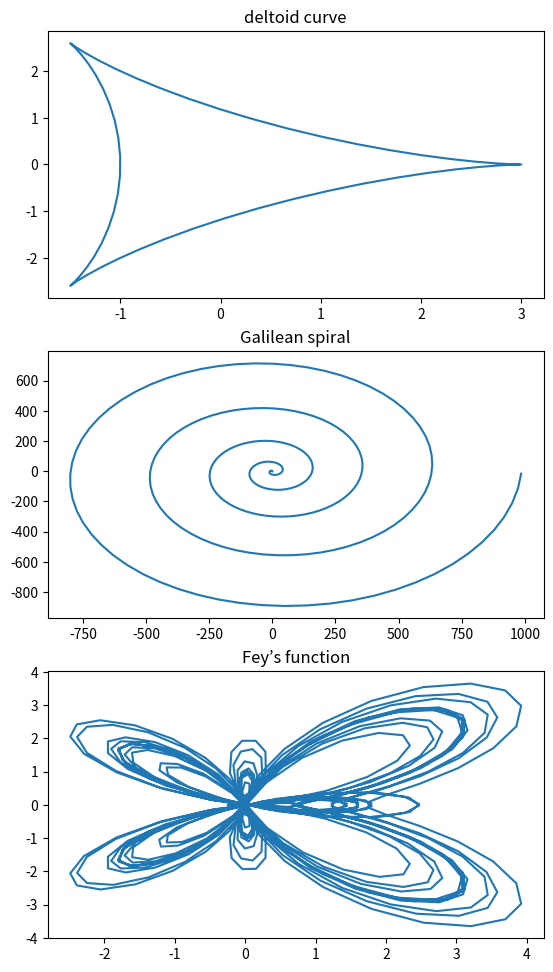

Write the Python code that produced this figure.
# -*- coding: utf-8 -*-
"""
Created on Fri Sep 16 16:21:36 2022

[redacted]
"""

import numpy as np
import matplotlib.pyplot as plt


def xa(t):
    return 2*np.cos(t) + np.cos(2*t)
def ya(t):
    return 2*np.sin(t) - np.sin(2*t)
ta = np.arange(0.0, 2*np.pi, 0.1)

def rb(t):
    return t*t
def xb(t):
    return rb(t)*np.cos(t) 
def yb(t):
    return rb(t)*np.sin(t) 
tb = np.arange(0.0, 10*np.pi, 0.1)

def rc(t):
    return np.exp(np.cos(t))-2*np.cos(4*t)+np.power(np.sin(t/12), 5)
def xc(t):
    return rc(t)*np.cos(t) 
def yc(t):
    return rc(t)*np.sin(t) 
tc = np.arange(0.0, 24*np.pi, 0.1)

fig=plt.figure()
fig.subplots_adjust(top=2)
axa=fig.add_subplot(311)
plt.plot(xa(ta), ya(ta), color='tab:blue')
axa.set_title('deltoid curve')

axb=fig.add_subplot(312)
plt.plot(xb(tb), yb(tb), color='tab:blue')
axb.set_title('Galilean spiral')

axc=fig.add_subplot(313)
plt.plot(xc(tc), yc(tc), color='tab:blue')
axc.set_title('Fey’s function')

plt.show()